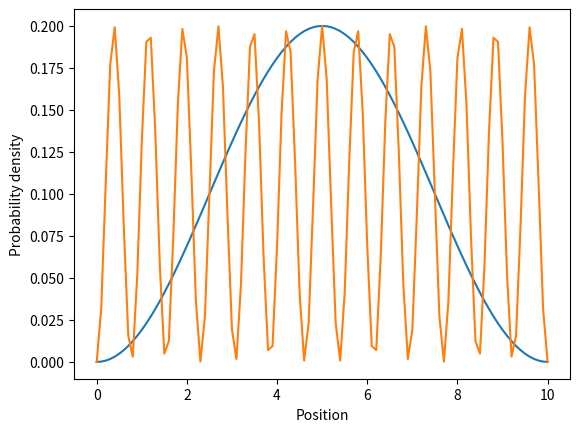

Python code for this plot:
# ADD YOUR NAME AND STUDENT NUMBER HERE

'''
Necessary modules imported
'''

import numpy as np #Standard module which provides us with arrays, math functions, and more
from matplotlib import pyplot as plt #Our plotting module
import scipy.integrate #Allows us to perform numerical integration 
from scipy.optimize import curve_fit
'''
Question 1.)a)
Define your variables and parameters
'''
L=10 #Length of box
pos=np.arange(0,L+0.1,0.1) #Vector of positions

'''
Question 1.)b.)
Function definition
'''
def psisq(pos,n,L): #Remember, arguments are separated by commas
    '''The 1D PIB PDF.  It should take as input the position 
    vector and energy level you wish to compute.
    It should return the PROBABILITY of finding the particle at each point.
    '''
    return (2/L)*(np.sin(n*np.pi*pos/L))**2 #This should be the 1D PIB PDF.  Careful with syntax here!

'''
Question 1.)c.)
'''
probability=psisq(pos,1,L) #Assign a variable, probability, to be the 1D PIB PDF for n=1

'''
Question 1.)d.) and e.)
'''

plt.plot(pos,probability) #Plot command, fill in the x- and y-variables
plt.xlabel("Position") #Fill in the title and font size for x-axis
plt.ylabel("Probability density") #Fill in the title and font size for y-axis
plt.show()

'''
Question 1.)e.)
'''

probability=psisq(pos,13,L)

plt.plot(pos,probability) #Plot command, fill in the x- and y-variables
plt.xlabel("Position") #Fill in the title and font size for x-axis
plt.ylabel("Probability density") #Fill in the title and font size for y-axis
plt.show()

'''
Question 2.)a.)
'''
result = scipy.integrate.quad(psisq,0.,10.,args=(1,L)) #The numerical integration step to check if our w.f. is normalized
result #Output the value of the integral and the error, make sure the value is what you expect!

'''
Question 2.)b.)
'''
result2=scipy.integrate.quad(psisq,L/3.,2*L/3,args=(1,L)) #Integrate between the bounds in the assignment this time
result2 #Again output the value of the integral, and the error

'''
Question 2.)c.)
'''
result3=scipy.integrate.quad(psisq,L/3.,2*L/3,args=(28,L)) #Integrate between the bounds in the assignment this time
result3 #Again output the value of the integral, and the error

'''
Question 2.)d.)
'''
# FILL IN YOUR ONE-SENTENCE RESPONSE HERE

'''
Question 2.)e.)
'''
def integrand(x,n,L):
    '''The expectation value for the position of 1D PIB with energy level n
    '''
    return x*psisq(x,n,L)


'''
Question 2.)f.)
'''
avpos=scipy.integrate.quad(integrand,0.,10.,args=(44,10))
avpos #Output the value of the average position
